Run: headless pygame with SDL's dummy video driver; simulated clock (each Clock.tick advances the game by its frame time, no real sleeping); random seed 0; keys injected as events and as key.get_pressed() state; no mouse input.
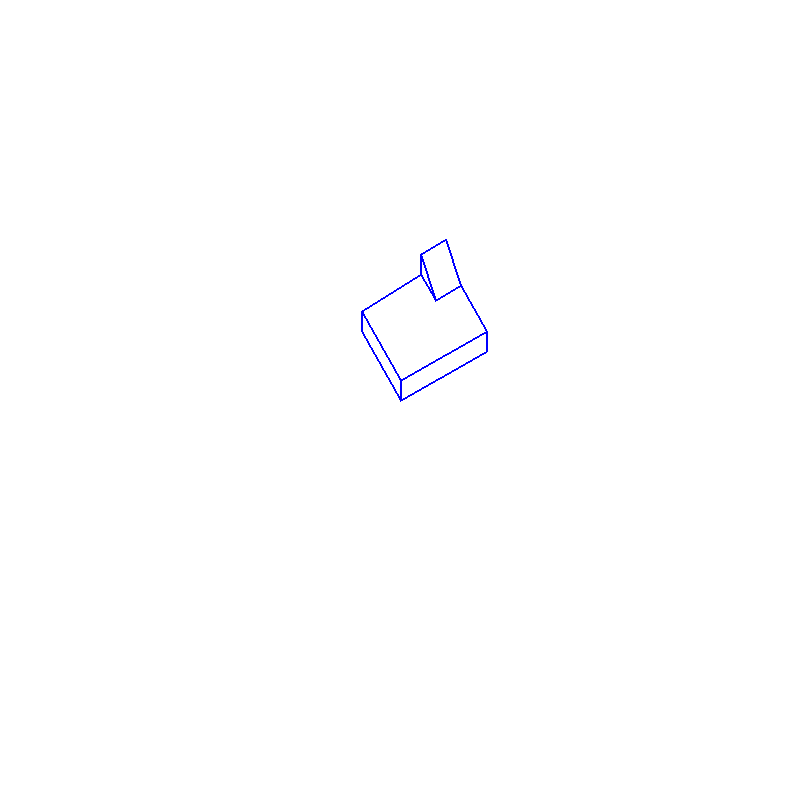
Frame 1 of 4 · flips 1–60 · no input
Frame 2 of 4 · flips 61–180 · tapped SPACE, RETURN · held RIGHT (→), D · screen unchanged from frame 1, image omitted
Frame 3 of 4 · flips 181–300 · held DOWN (↓), S · screen unchanged from frame 2, image omitted
Frame 4 of 4 · flips 301–420 · held LEFT (←), A, UP (↑), W · screen unchanged from frame 3, image omitted

The pygame program that drew these frames:

import pygame
import math
from pygame.locals import *
red=(255,0,0)
azul=(0,0,255)
salir=False
blanco=(255,255,255)
verde=(0,255,0)

ancho=800
alto=800
ox=ancho/2
oy=alto/2
pygame.init()
pantalla=pygame.display.set_mode([ancho,alto])
x=0
y=0
s="1"
origen=(ox,oy)


def Traspu(ox,oy,dx,dy):
    nx=ox+dx
    ny=oy-dy
    return (nx,ny)

def cooraux(punto):
 x1= int (punto[0]-ox)
 y1= int (oy-punto[1])
 return (x1,y1)

def rotacion(v,p,grados):
 r=cooraux(v)
 x1=r[0]
 y1=r[1]
 nx = int((x1+math.cos(math.radians(grados))*(p[0]-x1))-(math.sin(math.radians(grados))*(p[1]-y1)))
 ny = int((y1+math.sin(math.radians(grados))*(p[0]-x1))+(math.cos(math.radians(grados))*(p[1]-y1)))
 return Traspu(ox,oy,nx,ny)

pygame.init()
pantalla=pygame.display.set_mode([ancho,alto])
pantalla.fill(blanco)

pr=rotacion((ox,oy), (20,0), 90)
pygame.draw.line(pantalla, azul, (ox,oy), pr, 2)

#linea derecha
pr1=rotacion((ox,oy), (100,0), 30)
pygame.draw.line(pantalla, azul, (ox,oy), pr1, 2)

#linea izquierda
pr2=rotacion((ox,oy), (80,0), 120)
pygame.draw.line(pantalla, azul, (ox,oy), pr2, 2)


#linea derecha
pt=cooraux(pr1)
pr4=rotacion(pr1, (pt[0]+20,pt[1]), 90)
pygame.draw.line(pantalla, azul, pr4, pr1, 2)

pygame.draw.line(pantalla, azul, pr4, pr, 2)


#linea izquierda
pt1=cooraux(pr2)
pr3=rotacion(pr2, (pt1[0]+20,pt1[1]), 90)
pygame.draw.line(pantalla, azul, pr3, pr2, 2)

pygame.draw.line(pantalla, azul, pr3, pr, 2)


#diagonal derecha
pt2=cooraux(pr3)
pr5=rotacion(pr2, (pt2[0]+80,pt2[1]),30)
pygame.draw.line(pantalla, azul, pr3, pr5, 2)

pt3=cooraux(pr5)
pr8=rotacion(pr5, (pt3[0]+30,pt3[1]),300)
pygame.draw.line(pantalla, azul, pr8, pr5, 2)

pt4=cooraux(pr5)
pr7=rotacion(pr5, (pt4[0]+20,pt4[1]),90)
pygame.draw.line(pantalla, azul, pr7, pr5, 2)

pygame.draw.line(pantalla, azul, pr7, pr8, 2)

pt5=cooraux(pr7)
pr9=rotacion(pr7, (pt5[0]+30,pt5[1]),30)
pygame.draw.line(pantalla, azul, pr9, pr7, 2)


pt6=cooraux(pr8)
pr6=rotacion(pr8, (pt6[0]+30,pt6[1]),30)
pygame.draw.line(pantalla, azul, pr8, pr6, 2)


pygame.draw.line(pantalla, azul, pr9, pr6, 2)
pygame.draw.line(pantalla, azul, pr4, pr6, 2)


pygame.display.flip()

while salir != True:
    tecla=pygame.key.get_pressed()
    for event in pygame.event.get():
        if event.type == pygame.QUIT:
            salir = True
        if tecla[pygame.K_ESCAPE]:
            salir = True
    pygame.display.update()
pygame.quit()
